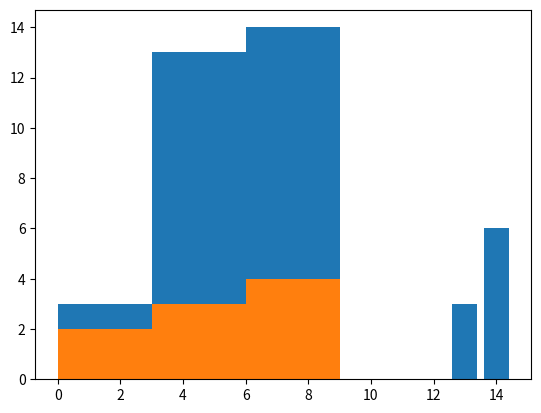

The script that saved this image:
from mpl_toolkits.mplot3d import Axes3D
import matplotlib.pyplot as plt
import numpy as np

a = [1,2,2,3,3,3,4,4,4,4,5,5,5,5,5,5,6,6,6,6,6,7,7,7,7,8,8,8,9,9,10]
b = [1,2,3,4,5,6,7,8,9,10]
bins = [0, 3, 6, 9]


c = plt.hist(a, bins=bins)
d = plt.hist(b, bins=bins)

#print c
#print c[0] # counts
#print c[1][:-1] # bins

plt.bar(c[0], c[1][:-1])

#axarr = []
#f, axarr = plt.subplots(2)
#axarr[0].hist(a, bins=bins)
#axarr[1].hist(b, bins=bins)

#fig = plt.figure()
#ax = fig.add_subplot(111, projection='3d')
#ax.bar(axarr[0], axarr[1], c)

plt.show()



#print len(a)



#print dir(axarr[0])








